Run: headless pygame with SDL's dummy video driver; simulated clock (each Clock.tick advances the game by its frame time, no real sleeping); random seed 0; keys injected as events and as key.get_pressed() state; no mouse input.
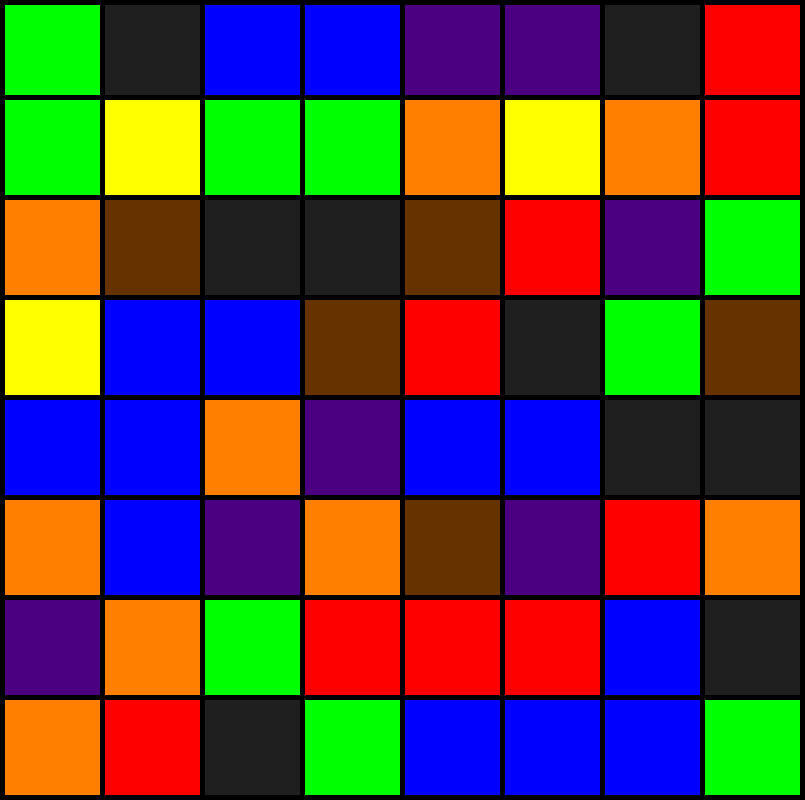
Frame 1 of 4 · flips 1–60 · no input
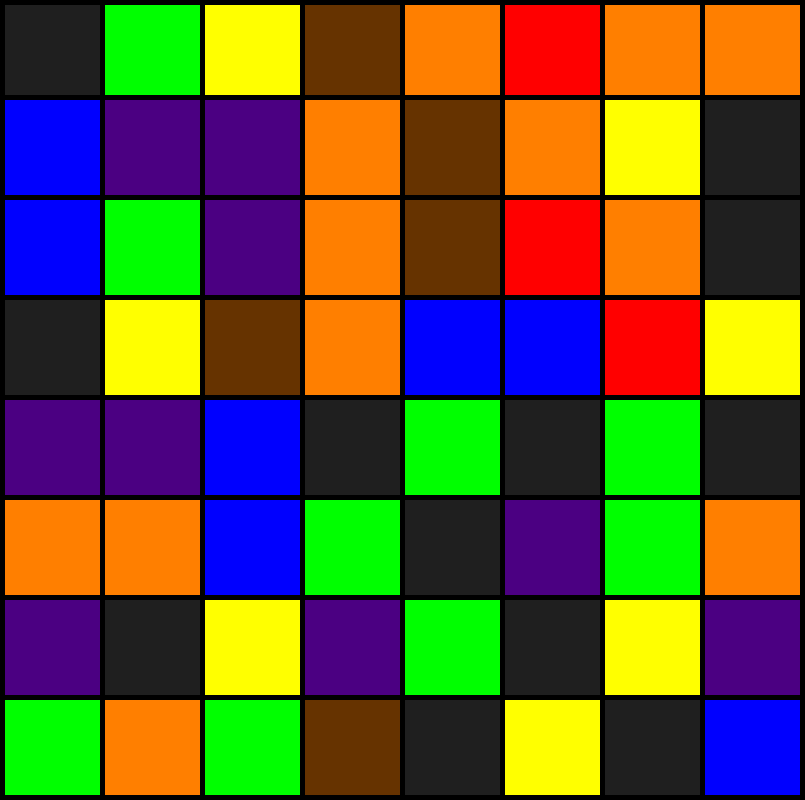
Frame 2 of 4 · flips 61–180 · tapped SPACE, RETURN · held RIGHT (→), D
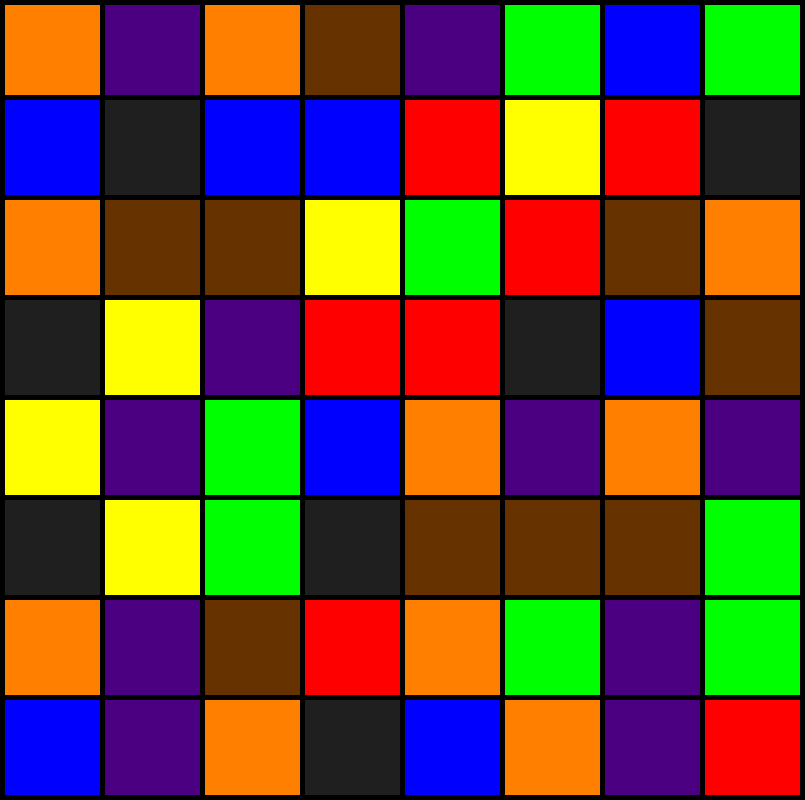
Frame 3 of 4 · flips 181–300 · held DOWN (↓), S
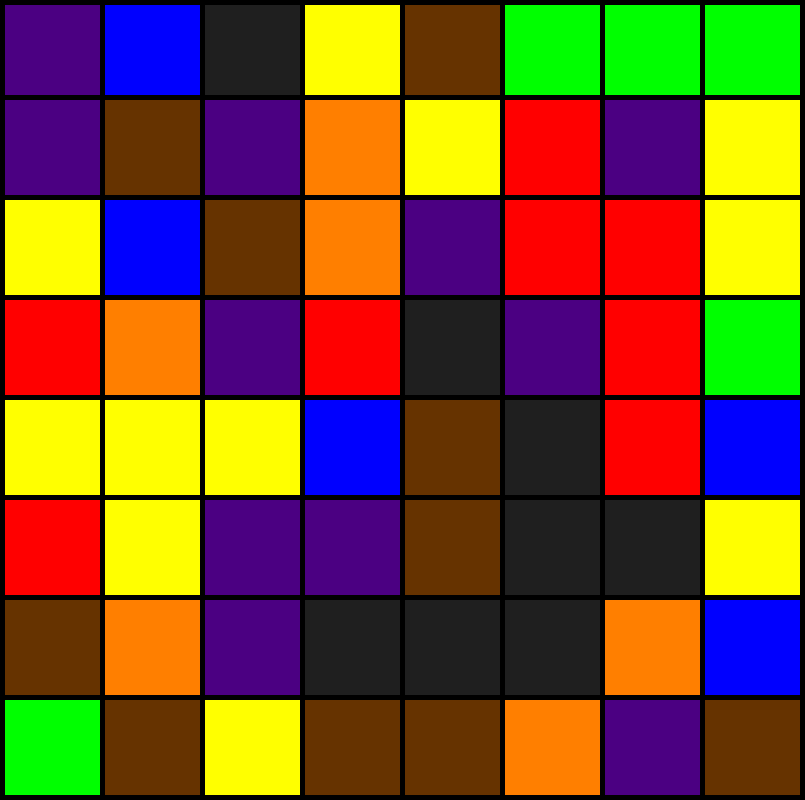
Frame 4 of 4 · flips 301–420 · held LEFT (←), A, UP (↑), W

The pygame program that drew these frames:

import pygame
from pygame.locals import *
import time
import random


windowTitle = 'Identifier #580CD2E889BD - Onett Art Museum Main Entrance'

BORDER_THICKNESS = 5
SQUARE_WIDTH = 100
PERIOD_IN_SECONDS = 1

NUMBER_OF_COLUMNS = 8
NUMBER_OF_ROWS = 8

APP_X_SIZE = NUMBER_OF_COLUMNS * SQUARE_WIDTH
APP_Y_SIZE = NUMBER_OF_ROWS * SQUARE_WIDTH

myRed = (255, 0, 0)
myOrange = (255, 127, 0)
myYellow = (255, 255, 0)
myGreen = (0, 255, 0)
myBlue = (0, 0, 255)
myViolet = (75, 0, 130)
myBrown = (102, 51, 0)
myGrey = (31, 31, 31)

myBlack = (0, 0, 0)
myWhite = (255, 255, 255)


def getRandomColor():
    randnum = random.randint(0,7)
    if randnum == 0:
        nextColor = myRed
    if randnum == 1:
        nextColor = myOrange
    if randnum == 2:
        nextColor = myYellow
    if randnum == 3:
        nextColor = myGreen
    if randnum == 4:
        nextColor = myBlue
    if randnum == 5:
        nextColor = myViolet
    if randnum == 6:
        nextColor = myBrown
    if randnum == 7:
        nextColor = myGrey
    return nextColor

def drawHorizontalBorders():
    pygame.draw.rect(screen, myBlack, (0, 0, APP_X_SIZE + BORDER_THICKNESS, BORDER_THICKNESS))
    for i in range(1, NUMBER_OF_ROWS + 1):
        pygame.draw.rect(screen, myBlack, (0, i * SQUARE_WIDTH - BORDER_THICKNESS, APP_X_SIZE + BORDER_THICKNESS, BORDER_THICKNESS))

def drawVerticalBorders():
    for i in range(0, NUMBER_OF_COLUMNS + 1):
        pygame.draw.rect(screen, myBlack, (i * APP_X_SIZE/NUMBER_OF_COLUMNS, 0, BORDER_THICKNESS, APP_Y_SIZE))

def drawColorSquare(whichSquareInCurrentRow, whichRow):
    pygame.draw.rect(screen, getRandomColor(), (whichSquareInCurrentRow * APP_X_SIZE/NUMBER_OF_COLUMNS, whichRow * APP_Y_SIZE / NUMBER_OF_ROWS, (whichSquareInCurrentRow + 1) * APP_X_SIZE/NUMBER_OF_COLUMNS, (whichRow + 1) * APP_Y_SIZE / NUMBER_OF_ROWS))

screen = pygame.display.set_mode((APP_X_SIZE + BORDER_THICKNESS, APP_Y_SIZE))
pygame.display.set_caption(windowTitle)
pygame.mouse.set_visible(True)
squareThatIsTheSizeOfTheScreen = pygame.Surface(screen.get_size())
squareThatIsTheSizeOfTheScreen.fill((255, 255, 255))
screen.blit(squareThatIsTheSizeOfTheScreen, (0, 0))
pygame.display.flip()

pygame.init()
isDrawingActive = True

while isDrawingActive:

    for whichRow in range(0, NUMBER_OF_ROWS):    
        for whichSquareInCurrentRow in range(0, NUMBER_OF_COLUMNS):
            drawColorSquare(whichSquareInCurrentRow, whichRow)

    drawHorizontalBorders()
    drawVerticalBorders()

    print(time.time())

    pygame.display.flip()

    # if the 'X' button is pressed the window should close:
    Geesh = pygame.event.get()
    if len(Geesh) > 0:
        if Geesh[0].type == QUIT: isDrawingActive = False

    time.sleep(PERIOD_IN_SECONDS)
